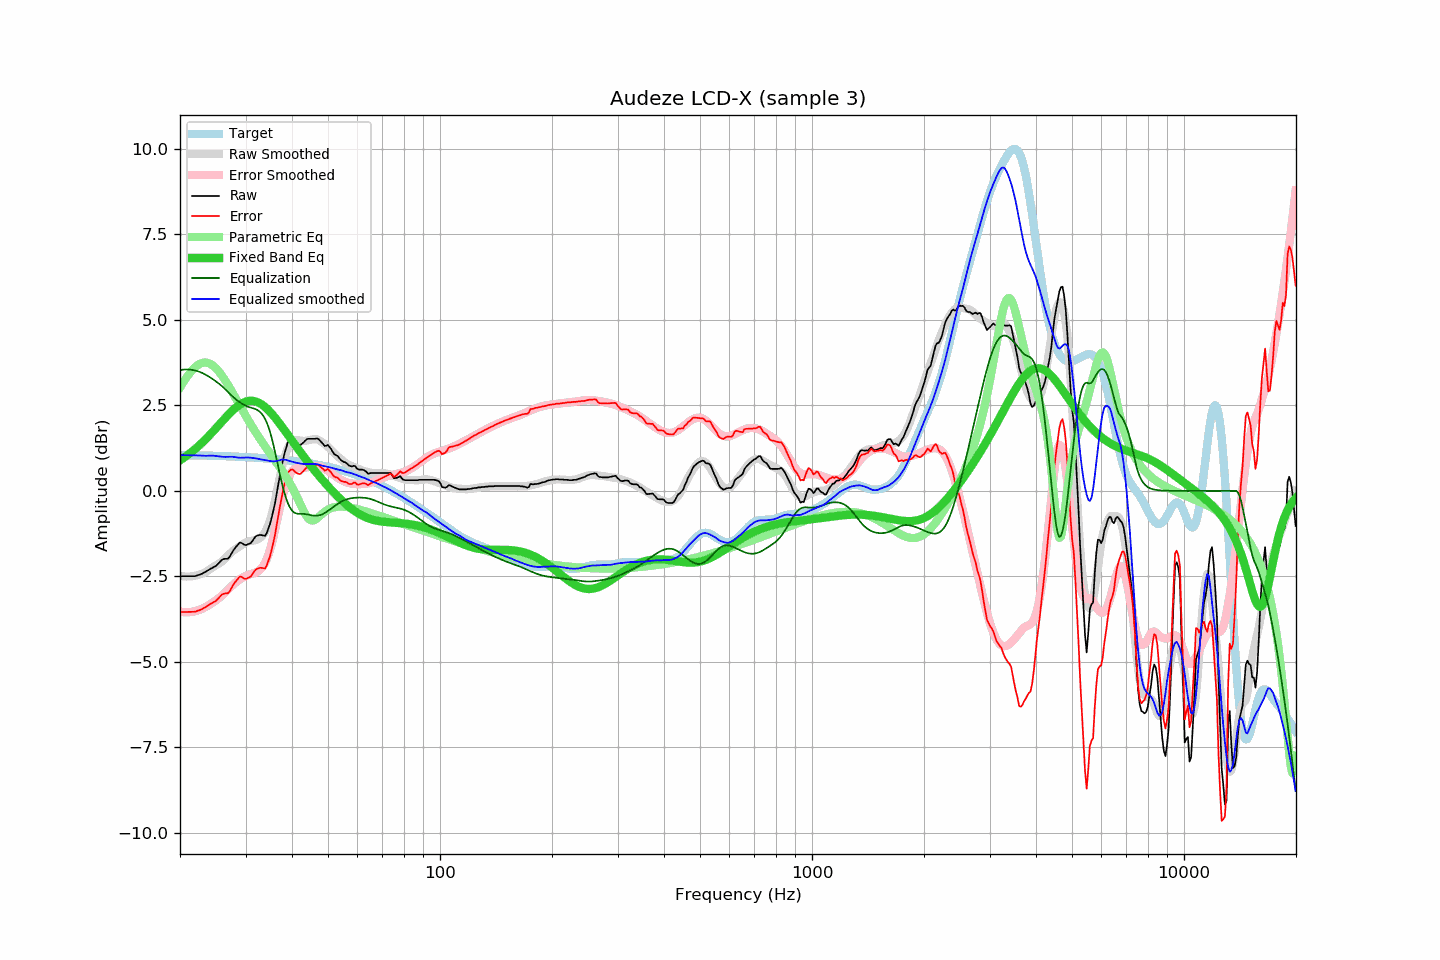

Data behind this chart, as committed beside it:
frequency, raw, error, smoothed, error_smoothed, equalization, parametric_eq, equalized_raw, equalized_smoothed, target
20.00, -2.50, -3.55, -2.49, -3.53, 3.53, 0.89, 1.03, 1.05, 1.05
20.20, -2.50, -3.54, -2.49, -3.54, 3.54, 0.92, 1.04, 1.05, 1.05
20.40, -2.50, -3.54, -2.50, -3.55, 3.55, 0.95, 1.05, 1.04, 1.05
20.61, -2.50, -3.54, -2.50, -3.55, 3.55, 0.99, 1.05, 1.04, 1.05
20.81, -2.50, -3.54, -2.51, -3.55, 3.55, 1.02, 1.05, 1.04, 1.04
21.02, -2.50, -3.54, -2.51, -3.55, 3.55, 1.06, 1.05, 1.04, 1.04
21.23, -2.50, -3.54, -2.50, -3.55, 3.55, 1.09, 1.05, 1.04, 1.04
21.44, -2.50, -3.54, -2.50, -3.54, 3.54, 1.13, 1.04, 1.04, 1.04
21.66, -2.50, -3.54, -2.49, -3.53, 3.53, 1.17, 1.04, 1.04, 1.04
21.87, -2.50, -3.54, -2.49, -3.52, 3.52, 1.21, 1.03, 1.04, 1.04
22.09, -2.49, -3.53, -2.48, -3.51, 3.51, 1.25, 1.03, 1.04, 1.04
22.31, -2.47, -3.51, -2.46, -3.50, 3.50, 1.29, 1.03, 1.04, 1.04
22.54, -2.46, -3.49, -2.45, -3.48, 3.48, 1.33, 1.03, 1.03, 1.04
22.76, -2.44, -3.47, -2.43, -3.46, 3.46, 1.37, 1.03, 1.03, 1.04
22.99, -2.42, -3.45, -2.42, -3.44, 3.44, 1.42, 1.03, 1.03, 1.03
23.22, -2.39, -3.42, -2.40, -3.42, 3.42, 1.46, 1.03, 1.03, 1.03
23.45, -2.37, -3.40, -2.37, -3.40, 3.40, 1.51, 1.03, 1.02, 1.03
23.69, -2.34, -3.37, -2.34, -3.37, 3.37, 1.56, 1.03, 1.02, 1.03
23.92, -2.31, -3.34, -2.31, -3.34, 3.34, 1.61, 1.03, 1.03, 1.03
24.16, -2.28, -3.31, -2.28, -3.31, 3.31, 1.66, 1.03, 1.03, 1.03
24.40, -2.26, -3.28, -2.25, -3.28, 3.28, 1.71, 1.02, 1.03, 1.03
24.65, -2.23, -3.25, -2.22, -3.25, 3.25, 1.76, 1.02, 1.03, 1.03
24.89, -2.21, -3.23, -2.19, -3.21, 3.21, 1.81, 1.01, 1.02, 1.02
25.14, -2.17, -3.19, -2.16, -3.18, 3.18, 1.86, 1.01, 1.02, 1.02
25.39, -2.12, -3.14, -2.13, -3.14, 3.14, 1.92, 1.03, 1.01, 1.02
25.65, -2.07, -3.09, -2.10, -3.11, 3.11, 1.97, 1.04, 1.00, 1.02
25.91, -2.02, -3.04, -2.07, -3.07, 3.07, 2.02, 1.05, 1.00, 1.02
26.16, -2.00, -3.01, -2.03, -3.02, 3.02, 2.07, 1.03, 0.99, 1.02
26.43, -1.99, -3.00, -1.98, -2.98, 2.98, 2.12, 0.99, 0.99, 1.01
26.69, -1.99, -3.00, -1.94, -2.93, 2.93, 2.17, 0.94, 0.99, 1.01
26.96, -1.98, -2.99, -1.89, -2.88, 2.88, 2.22, 0.91, 1.00, 1.01
27.23, -1.92, -2.93, -1.84, -2.84, 2.84, 2.27, 0.92, 1.00, 1.01
27.50, -1.84, -2.84, -1.79, -2.79, 2.79, 2.32, 0.95, 1.00, 1.01
27.77, -1.76, -2.76, -1.75, -2.75, 2.75, 2.36, 0.99, 0.99, 1.00
28.05, -1.69, -2.69, -1.72, -2.71, 2.71, 2.41, 1.02, 0.99, 1.00
28.33, -1.63, -2.63, -1.69, -2.67, 2.67, 2.45, 1.04, 0.98, 1.00
28.62, -1.58, -2.58, -1.66, -2.63, 2.63, 2.48, 1.05, 0.97, 1.00
28.90, -1.52, -2.51, -1.63, -2.60, 2.60, 2.51, 1.08, 0.97, 1.00
29.19, -1.52, -2.51, -1.60, -2.57, 2.57, 2.54, 1.05, 0.97, 0.99
29.48, -1.55, -2.54, -1.57, -2.54, 2.54, 2.57, 0.99, 0.97, 0.99
29.78, -1.58, -2.57, -1.54, -2.51, 2.51, 2.59, 0.93, 0.97, 0.99
30.08, -1.59, -2.57, -1.51, -2.49, 2.49, 2.61, 0.90, 0.97, 0.99
30.38, -1.57, -2.55, -1.49, -2.47, 2.47, 2.62, 0.90, 0.98, 0.98
30.68, -1.55, -2.53, -1.47, -2.45, 2.45, 2.63, 0.90, 0.97, 0.98
30.99, -1.53, -2.51, -1.47, -2.44, 2.44, 2.63, 0.91, 0.97, 0.98
31.30, -1.47, -2.44, -1.46, -2.42, 2.42, 2.63, 0.95, 0.96, 0.98
31.61, -1.40, -2.37, -1.45, -2.41, 2.41, 2.63, 1.01, 0.96, 0.97
31.93, -1.34, -2.31, -1.44, -2.39, 2.39, 2.61, 1.05, 0.95, 0.97
32.24, -1.31, -2.28, -1.43, -2.37, 2.37, 2.60, 1.06, 0.94, 0.97
32.57, -1.30, -2.26, -1.40, -2.34, 2.34, 2.58, 1.04, 0.93, 0.96
32.89, -1.29, -2.25, -1.37, -2.30, 2.30, 2.55, 1.01, 0.93, 0.96
33.22, -1.30, -2.26, -1.33, -2.24, 2.24, 2.52, 0.95, 0.92, 0.96
33.55, -1.31, -2.26, -1.27, -2.18, 2.18, 2.49, 0.87, 0.91, 0.96
33.89, -1.32, -2.27, -1.20, -2.10, 2.10, 2.45, 0.78, 0.90, 0.95
34.23, -1.23, -2.18, -1.10, -1.99, 1.99, 2.41, 0.77, 0.89, 0.95
34.57, -1.10, -2.04, -0.99, -1.87, 1.87, 2.36, 0.77, 0.88, 0.94
34.92, -0.97, -1.91, -0.86, -1.72, 1.72, 2.31, 0.75, 0.87, 0.94
35.27, -0.79, -1.73, -0.69, -1.56, 1.56, 2.26, 0.77, 0.86, 0.94
35.62, -0.59, -1.52, -0.51, -1.37, 1.37, 2.20, 0.78, 0.86, 0.93
35.97, -0.38, -1.31, -0.30, -1.16, 1.16, 2.15, 0.78, 0.86, 0.93
... 635 more rows
